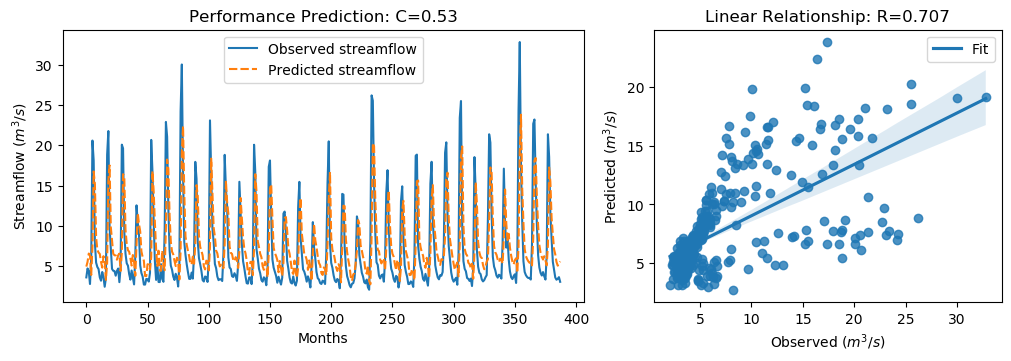

The file beside this chart, header and first rows:
y_true, y_pred, y_true_scaled, y_pred_scaled
3.62, 4.958, -0.566, -0.3757
4.73, 5.547, -0.4082, -0.2921
4.38, 6.578, -0.4579, -0.1455
2.8, 6.323, -0.6826, -0.1816
5.98, 3.924, -0.2304, -0.5227
20.58, 7.377, 1.845, -0.03184
18.13, 16.74, 1.497, 1.3
7.86, 15.17, 0.03684, 1.077
5.45, 8.587, -0.3058, 0.1402
4.91, 7.043, -0.3826, -0.07931
4.65, 6.698, -0.4195, -0.1283
3.63, 6.522, -0.5645, -0.1534
3.21, 5.56, -0.6243, -0.2901
4.29, 4.834, -0.4707, -0.3934
3.67, 6.251, -0.5589, -0.1918
2.46, 5.615, -0.7309, -0.2824
3.54, 3.307, -0.5773, -0.6105
18.82, 5.431, 1.595, -0.3086
21.76, 15.62, 2.013, 1.14
9.83, 17.5, 0.3169, 1.407
7.16, 9.852, -0.06268, 0.32
4.67, 8.137, -0.4167, 0.07629
4.44, 6.536, -0.4494, -0.1514
4.4, 6.369, -0.4551, -0.1751
3.83, 6.339, -0.5361, -0.1794
4.42, 5.811, -0.4522, -0.2544
4.72, 6.354, -0.4096, -0.1772
3.03, 6.571, -0.6499, -0.1465
4.87, 4.419, -0.3883, -0.4524
20.07, 6.672, 1.773, -0.1321
19.62, 16.42, 1.709, 1.253
9.33, 16.13, 0.2458, 1.212
6.56, 9.531, -0.148, 0.2744
5.37, 7.751, -0.3172, 0.0213
5.07, 6.993, -0.3598, -0.08647
4.02, 6.802, -0.5091, -0.1135
3.34, 6.011, -0.6058, -0.226
4.47, 5.094, -0.4451, -0.3564
3.61, 6.392, -0.5674, -0.1719
2.75, 5.533, -0.6897, -0.294
6.28, 3.825, -0.1878, -0.5368
12.55, 7.569, 0.7036, -0.004496
10.44, 11.6, 0.4036, 0.568
9.01, 10.24, 0.2003, 0.3756
5.12, 9.325, -0.3527, 0.2452
4.16, 6.834, -0.4892, -0.109
3.72, 6.141, -0.5518, -0.2075
2.73, 5.679, -0.6925, -0.2732
2.73, 3.787, -0.6925, -0.5423
3.43, 3.787, -0.593, -0.5423
3.4, 5.254, -0.5972, -0.3336
3.1, 5.203, -0.6399, -0.341
4.17, 4.583, -0.4878, -0.429
20.66, 6.15, 1.857, -0.2063
16.78, 16.8, 1.305, 1.307
10.67, 14.31, 0.4363, 0.9537
5.59, 10.39, -0.2859, 0.3966
3.31, 7.131, -0.61, -0.06682
5.26, 5.037, -0.3328, -0.3645
3.05, 6.923, -0.647, -0.09633
... 328 more rows
